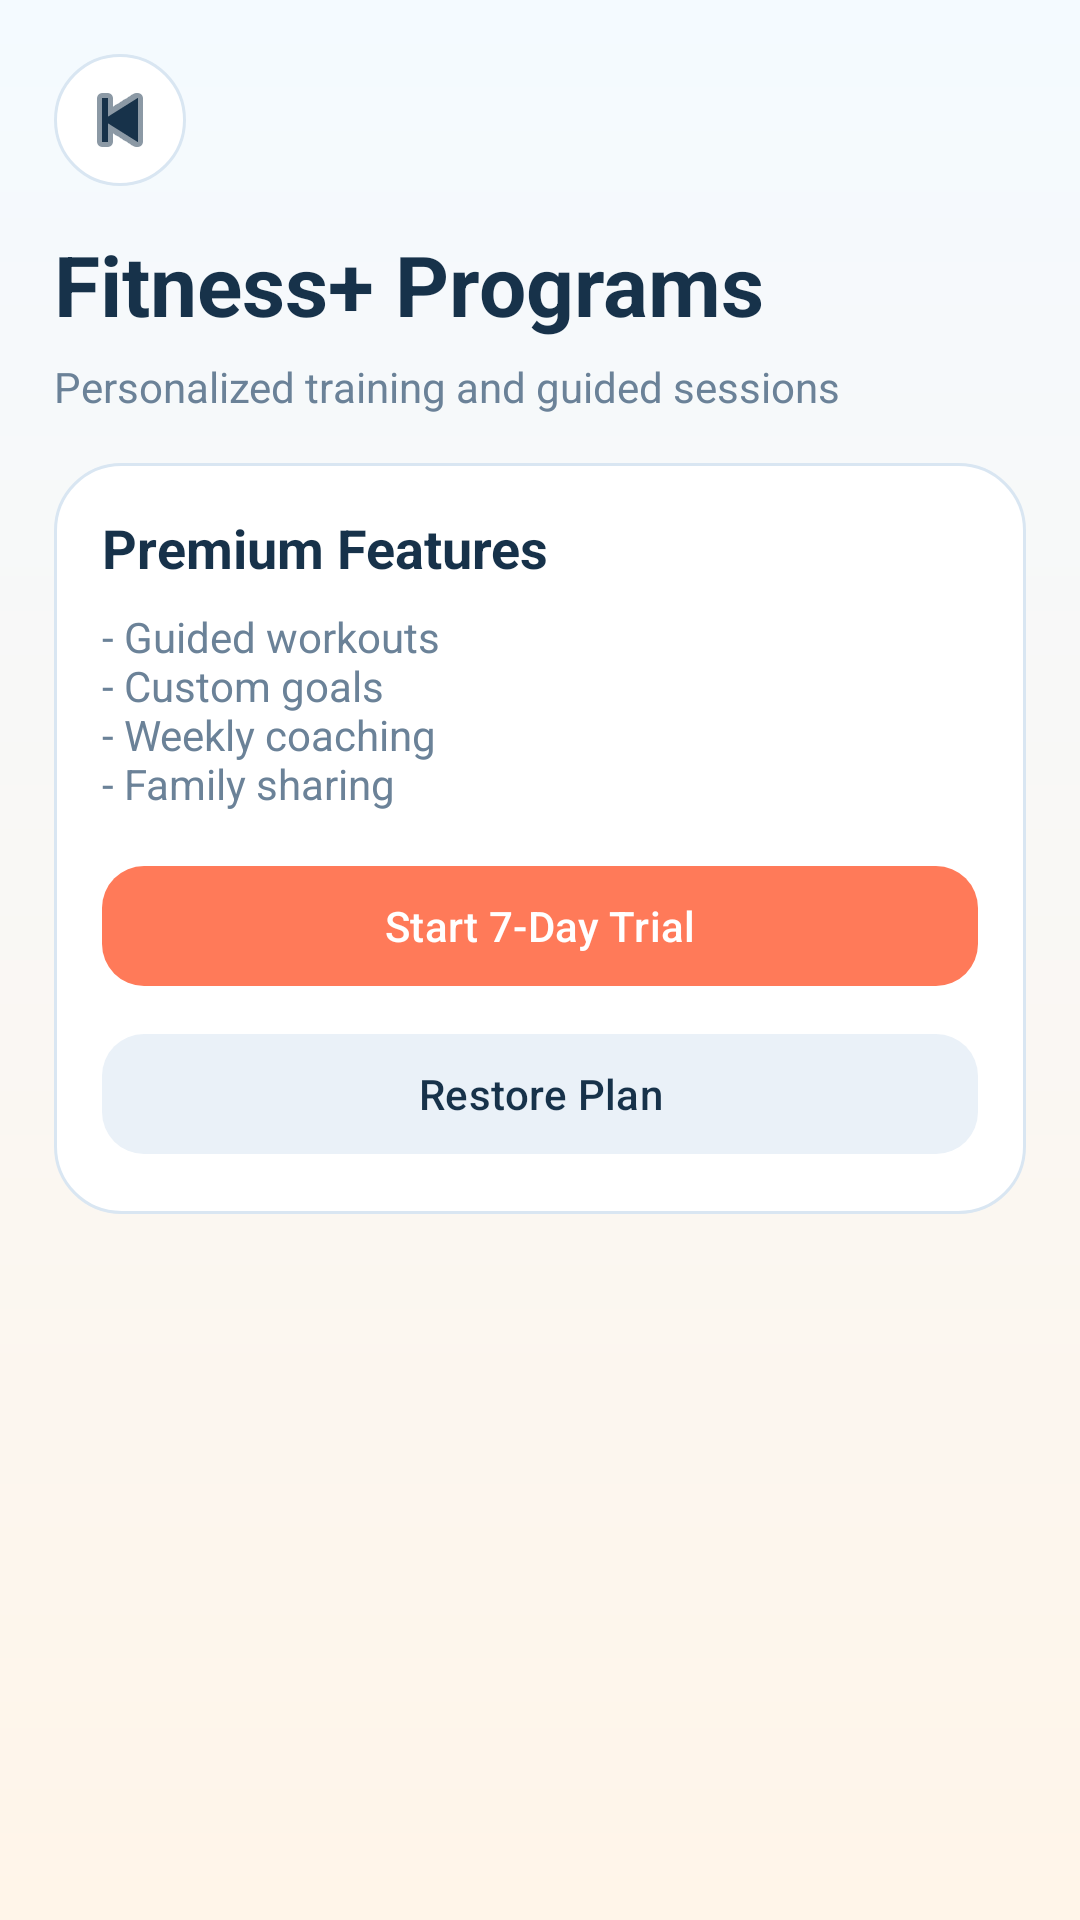

Produce the Android XML layout that renders to this screen, including the resource entries it uses.
<!-- AndroidManifest.xml: application theme Theme.BMICalculator -->
<!-- res/layout/activity_fitness_plus.xml -->
<?xml version="1.0" encoding="utf-8"?>
<ScrollView xmlns:android="http://schemas.android.com/apk/res/android"
    xmlns:app="http://schemas.android.com/apk/res-auto"
    android:layout_width="match_parent"
    android:layout_height="match_parent"
    android:background="@drawable/bg_tracker_gradient">

    <LinearLayout
        android:layout_width="match_parent"
        android:layout_height="wrap_content"
        android:orientation="vertical"
        android:padding="18dp">

        <ImageButton
            android:id="@+id/btnBackFitness"
            android:layout_width="44dp"
            android:layout_height="44dp"
            android:background="@drawable/bg_tracker_card"
            android:padding="10dp"
            android:src="@android:drawable/ic_media_previous"
            android:tint="@color/tracker_primary_text" />

        <TextView
            android:layout_width="wrap_content"
            android:layout_height="wrap_content"
            android:layout_marginTop="14dp"
            android:text="@string/fitness_plus_title"
            android:textColor="@color/tracker_primary_text"
            android:textSize="28sp"
            android:textStyle="bold" />

        <TextView
            android:layout_width="wrap_content"
            android:layout_height="wrap_content"
            android:layout_marginTop="6dp"
            android:text="@string/fitness_plus_subtitle"
            android:textColor="@color/tracker_secondary_text"
            android:textSize="14sp" />

        <LinearLayout
            android:layout_width="match_parent"
            android:layout_height="wrap_content"
            android:layout_marginTop="16dp"
            android:background="@drawable/bg_tracker_card"
            android:orientation="vertical"
            android:padding="16dp">

            <TextView
                android:layout_width="wrap_content"
                android:layout_height="wrap_content"
                android:text="Premium Features"
                android:textColor="@color/tracker_primary_text"
                android:textSize="18sp"
                android:textStyle="bold" />

            <TextView
                android:layout_width="wrap_content"
                android:layout_height="wrap_content"
                android:layout_marginTop="8dp"
                android:text="- Guided workouts&#10;- Custom goals&#10;- Weekly coaching&#10;- Family sharing"
                android:textColor="@color/tracker_secondary_text"
                android:textSize="14sp" />

            <com.google.android.material.button.MaterialButton
                android:id="@+id/btnStartTrial"
                android:layout_width="match_parent"
                android:layout_height="wrap_content"
                android:layout_marginTop="14dp"
                android:text="@string/start_trial"
                app:backgroundTint="@color/tracker_accent"
                app:cornerRadius="14dp" />

            <com.google.android.material.button.MaterialButton
                android:id="@+id/btnRestorePlan"
                android:layout_width="match_parent"
                android:layout_height="wrap_content"
                android:layout_marginTop="8dp"
                android:text="@string/restore_plan"
                android:textColor="@color/tracker_primary_text"
                app:backgroundTint="@color/tracker_chip_bg"
                app:cornerRadius="14dp" />
        </LinearLayout>
    </LinearLayout>
</ScrollView>
<!-- resources referenced by this layout -->
<resources>
  <color name="tracker_accent">#FF7A59</color>
  <color name="tracker_chip_bg">#EAF1F8</color>
  <color name="tracker_primary_text">#17324A</color>
  <color name="tracker_secondary_text">#6B8298</color>
  <!-- drawable bg_tracker_card (drawable) -->
  <?xml version="1.0" encoding="utf-8"?>
  <shape xmlns:android="http://schemas.android.com/apk/res/android">
      <solid android:color="@color/tracker_card" />
      <corners android:radius="22dp" />
      <stroke
          android:width="1dp"
          android:color="#D9E6F2" />
  </shape>
  <!-- drawable bg_tracker_gradient (drawable) -->
  <?xml version="1.0" encoding="utf-8"?>
  <shape xmlns:android="http://schemas.android.com/apk/res/android">
      <gradient
          android:angle="270"
          android:endColor="@color/tracker_bg_bottom"
          android:startColor="@color/tracker_bg_top" />
  </shape>
  <string name="fitness_plus_subtitle">Personalized training and guided sessions</string>
  <string name="fitness_plus_title">Fitness+ Programs</string>
  <string name="restore_plan">Restore Plan</string>
  <string name="start_trial">Start 7-Day Trial</string>
  <style name="Theme.BMICalculator" parent="Base.Theme.BMICalculator" />
  <color name="tracker_card">#FFFFFFFF</color>
  <color name="tracker_bg_bottom">#FFF5E9</color>
  <color name="tracker_bg_top">#F4FAFF</color>
  <style name="Base.Theme.BMICalculator" parent="Theme.Material3.DayNight.NoActionBar">
          <item name="colorPrimary">@color/primary</item>
          <item name="colorOnPrimary">@color/white</item>
          <item name="colorSecondary">@color/secondary</item>
          <item name="android:statusBarColor">@android:color/transparent</item>
          <item name="android:navigationBarColor">@color/surface</item>
          <item name="android:windowLightStatusBar">true</item>
          <item name="android:windowBackground">@color/surface</item>
      </style>
  <color name="primary">#0D6EFD</color>
  <color name="white">#FFFFFFFF</color>
  <color name="secondary">#20C997</color>
  <color name="surface">#F4F7FB</color>
</resources>
